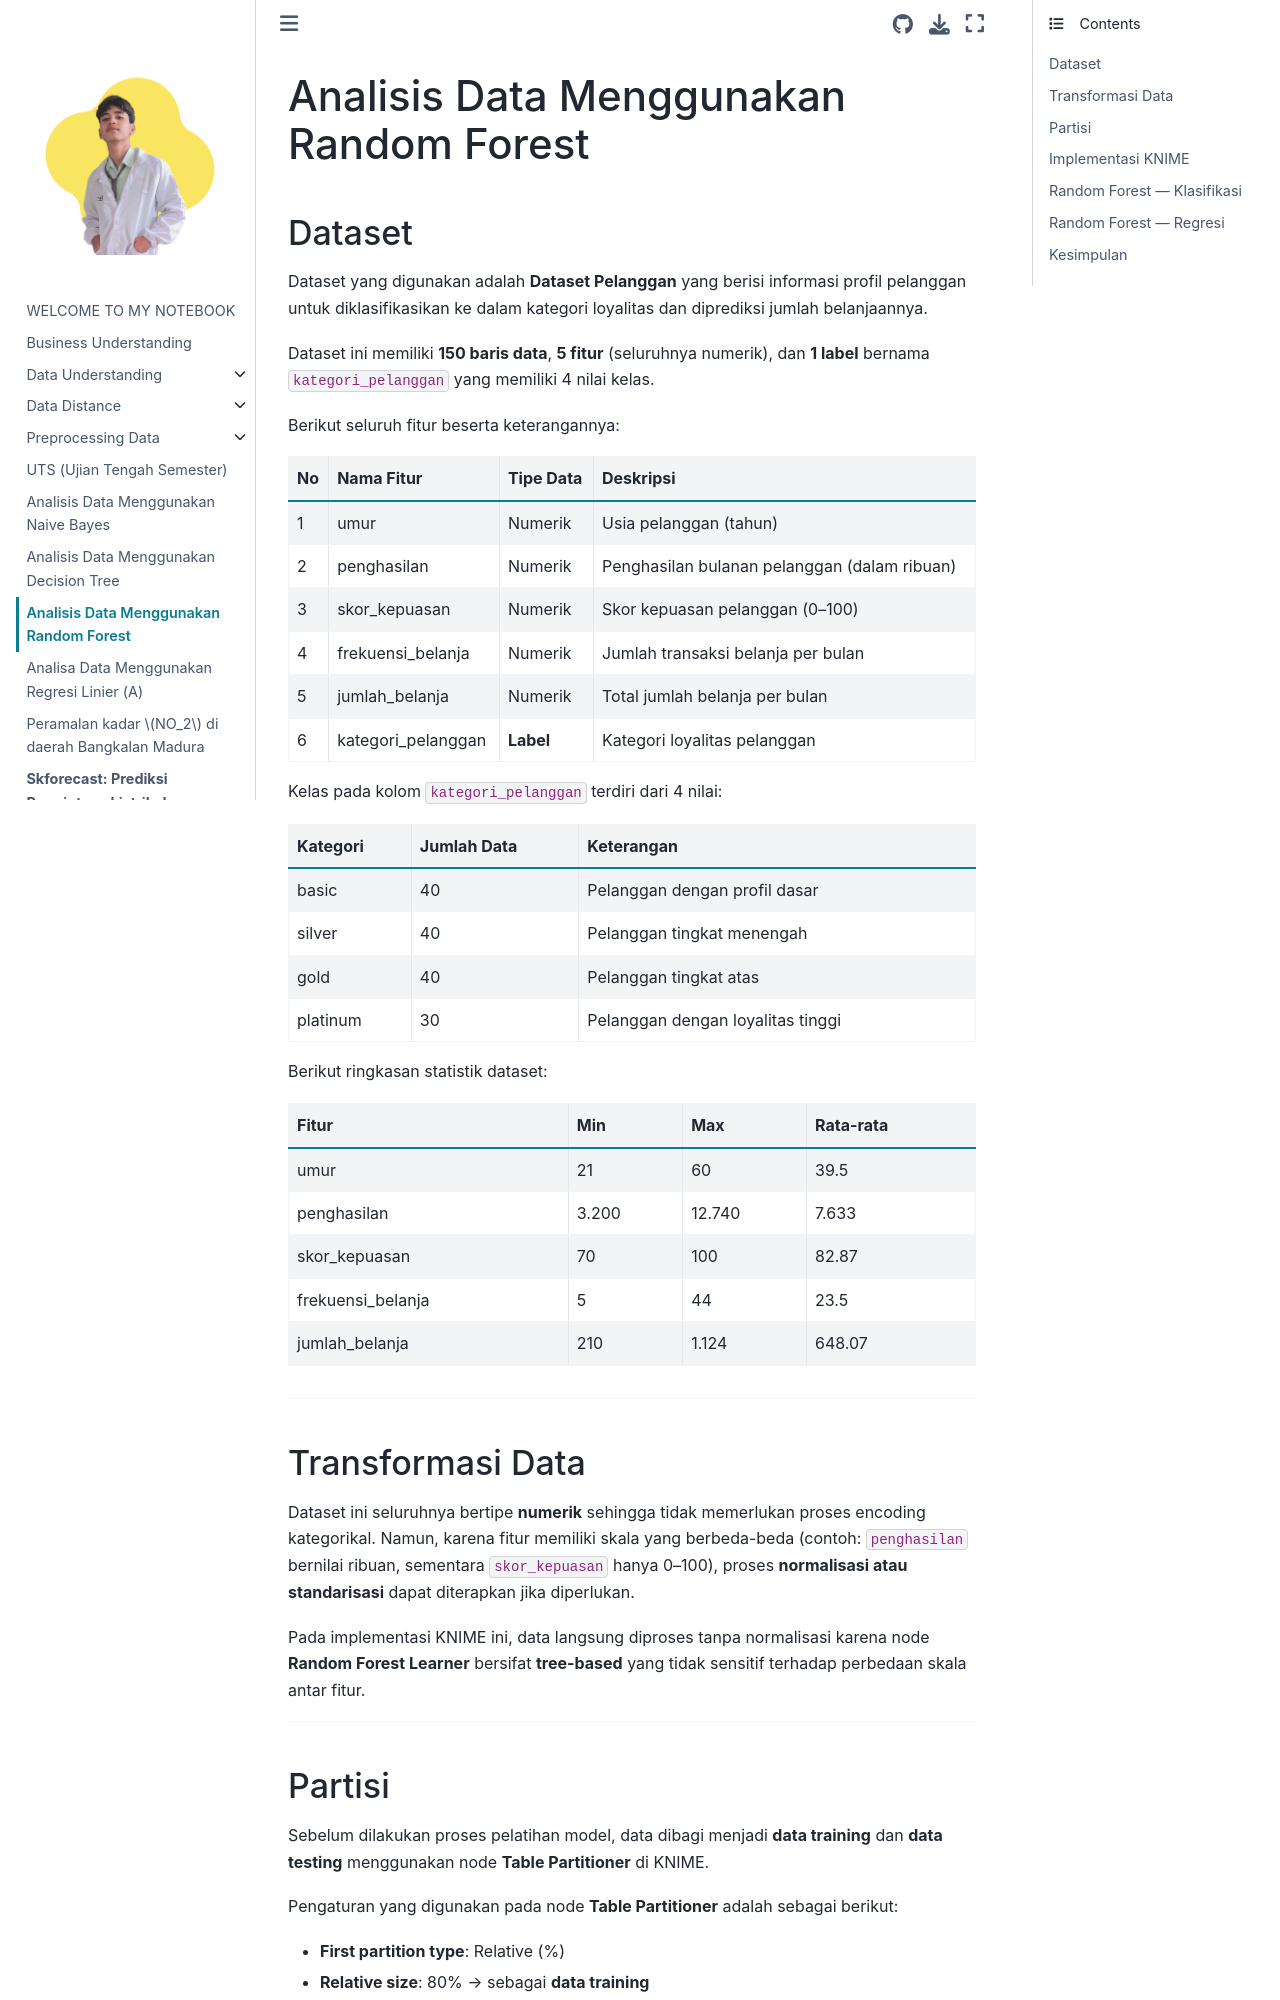

repository: umam-cloud/Pendata · page: Random_forest.html · generator: jekyll

# Analisis Data Menggunakan Random Forest

## Dataset

Dataset yang digunakan adalah **Dataset Pelanggan** yang berisi informasi profil pelanggan untuk diklasifikasikan ke dalam kategori loyalitas dan diprediksi jumlah belanjaannya.

Dataset ini memiliki **150 baris data**, **5 fitur** (seluruhnya numerik), dan **1 label** bernama `kategori_pelanggan` yang memiliki 4 nilai kelas.

Berikut seluruh fitur beserta keterangannya:

| No | Nama Fitur          | Tipe Data | Deskripsi                                  |
|----|---------------------|-----------|--------------------------------------------|
| 1  | umur                | Numerik   | Usia pelanggan (tahun)                     |
| 2  | penghasilan         | Numerik   | Penghasilan bulanan pelanggan (dalam ribuan)|
| 3  | skor_kepuasan       | Numerik   | Skor kepuasan pelanggan (0–100)            |
| 4  | frekuensi_belanja   | Numerik   | Jumlah transaksi belanja per bulan         |
| 5  | jumlah_belanja      | Numerik   | Total jumlah belanja per bulan             |
| 6  | kategori_pelanggan  | **Label** | Kategori loyalitas pelanggan               |

Kelas pada kolom `kategori_pelanggan` terdiri dari 4 nilai:

| Kategori | Jumlah Data | Keterangan                       |
|----------|-------------|----------------------------------|
| basic    | 40          | Pelanggan dengan profil dasar    |
| silver   | 40          | Pelanggan tingkat menengah       |
| gold     | 40          | Pelanggan tingkat atas           |
| platinum | 30          | Pelanggan dengan loyalitas tinggi|

Berikut ringkasan statistik dataset:

| Fitur             | Min    | Max    | Rata-rata |
|-------------------|--------|--------|-----------|
| umur              | 21     | 60     | 39.5      |
| penghasilan       | 3.200  | 12.740 | 7.633     |
| skor_kepuasan     | 70     | 100    | 82.87     |
| frekuensi_belanja | 5      | 44     | 23.5      |
| jumlah_belanja    | 210    | 1.124  | 648.07    |

---
